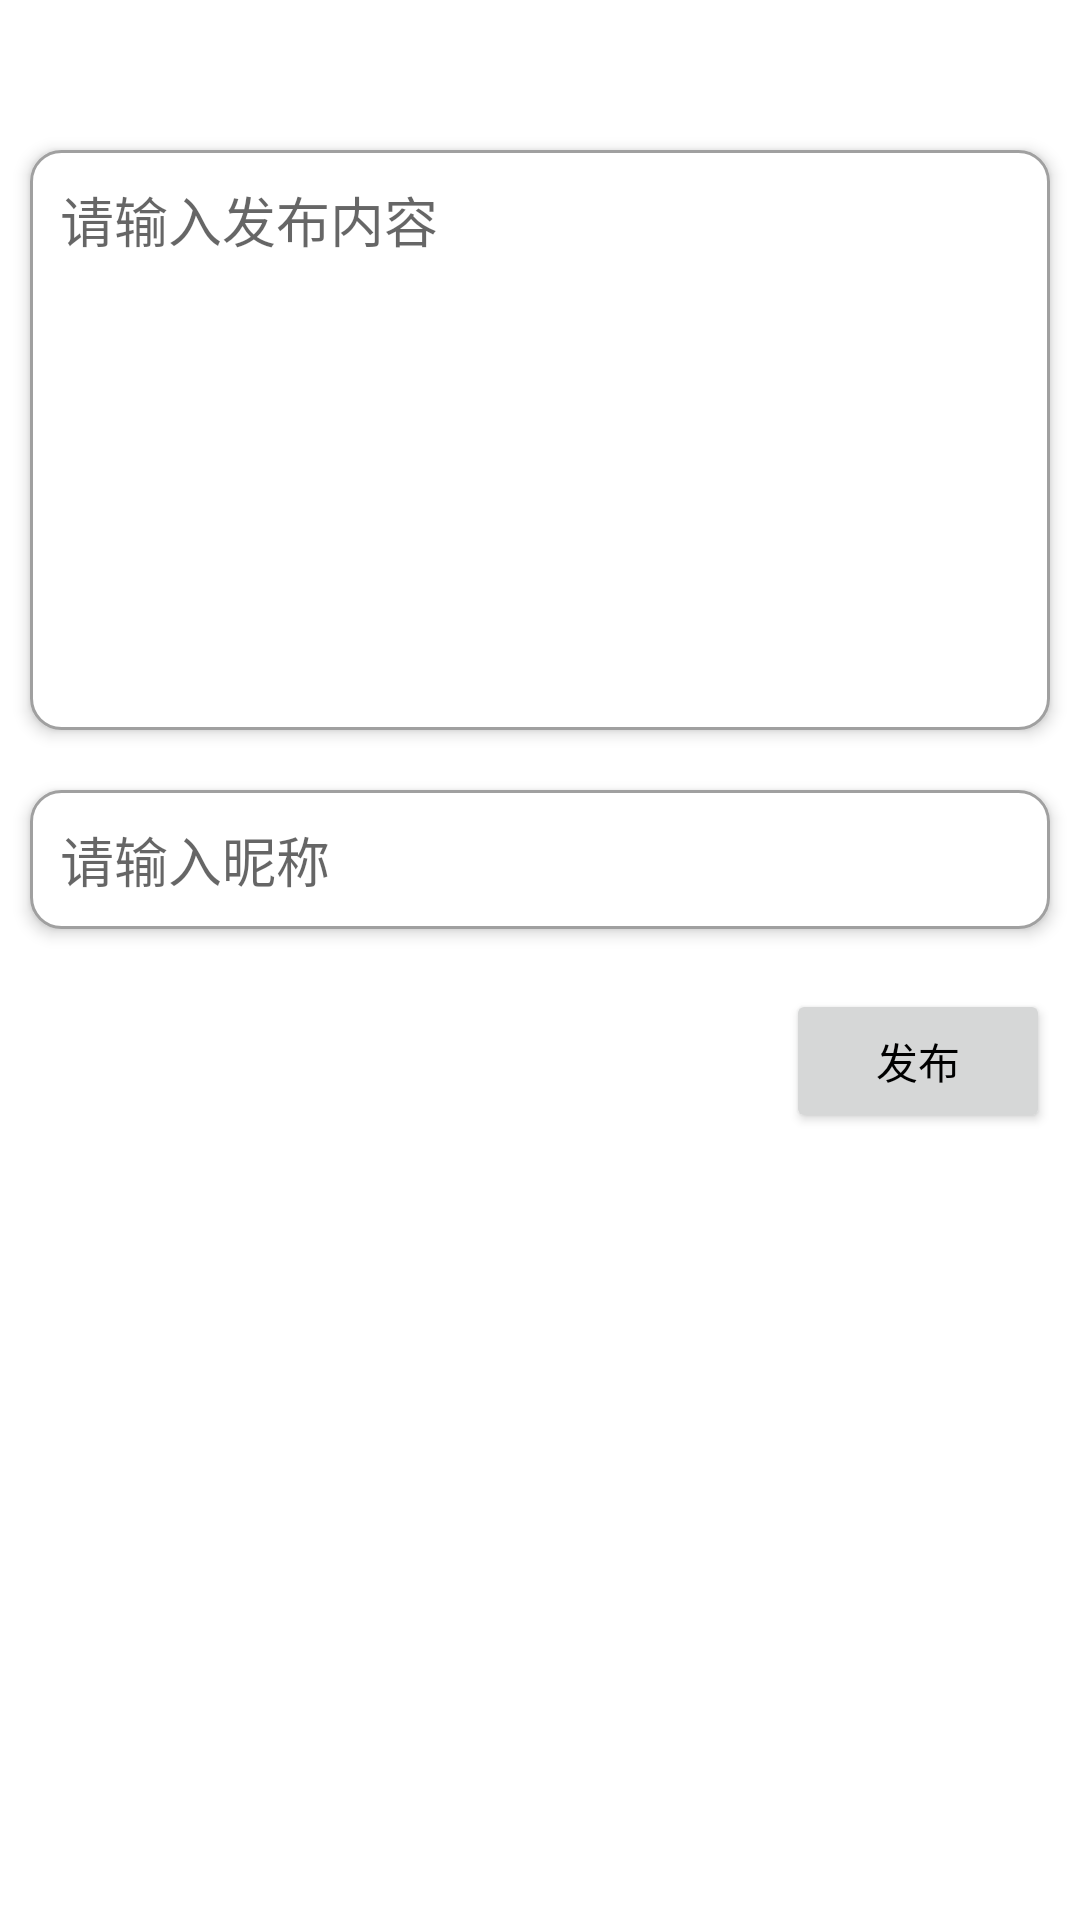

The Android layout XML behind this screen, and the referenced resources:
<!-- AndroidManifest.xml: application theme Theme.TreeHole -->
<!-- res/layout/home_release.xml -->
<?xml version="1.0" encoding="utf-8"?>
<RelativeLayout xmlns:android="http://schemas.android.com/apk/res/android"
    android:layout_width="match_parent"
    android:layout_height="match_parent">

    <EditText
        android:id="@+id/edit_home_release"
        android:layout_width="match_parent"
        android:hint="请输入发布内容"
        android:layout_height="wrap_content"
        android:layout_marginStart="10dp"
        android:layout_marginTop="50dp"
        android:layout_marginEnd="10dp"
        android:layout_marginBottom="10dp"
        android:background="@drawable/area"
        android:elevation="3dp"
        android:enabled="true"
        android:gravity="top"
        android:minLines="8"
        android:scrollbars="vertical" />

    <EditText
        android:id="@+id/edit_home_release_creator"
        android:hint="请输入昵称"
        android:layout_width="match_parent"
        android:layout_height="wrap_content"
        android:layout_marginStart="10dp"
        android:layout_marginTop="10dp"
        android:layout_marginEnd="10dp"
        android:layout_marginBottom="10dp"
        android:layout_below="@id/edit_home_release"
        android:background="@drawable/area"
        android:elevation="3dp"
        android:enabled="true"
        android:gravity="top"
        android:minLines="1"
        android:scrollbars="vertical" />

    <Button
        android:id="@+id/submit_edit_home_release"
        android:layout_width="wrap_content"
        android:layout_height="wrap_content"
        android:layout_marginTop="10dp"
        android:layout_below="@+id/edit_home_release_creator"
        android:layout_alignRight="@+id/edit_home_release"
        android:elevation="3dp"
        android:text="发布"/>
</RelativeLayout>
<!-- resources referenced by this layout -->
<resources>
  <!-- drawable area (drawable) -->
  <?xml version="1.0" encoding="utf-8"?>
  <shape xmlns:android="http://schemas.android.com/apk/res/android"
      android:shape="rectangle">
  
      <solid android:color="#FFFFFF" />
  
      <stroke
          android:width="1dp"
          android:color="#A0A0A0" />
  
      <padding
          android:bottom="10dp"
          android:left="10dp"
          android:right="10dp"
          android:top="10dp" />
  
      <corners android:radius="10dp" />
  
  </shape>
  <style name="Theme.TreeHole" parent="Theme.MaterialComponents.Light.NoActionBar">
          
          <item name="colorPrimary">@color/white</item> 
          <item name="colorPrimaryVariant">@color/orange</item>
          <item name="colorOnPrimary">@color/black</item>
          
          <item name="colorSecondary">@color/teal_200</item>
          <item name="colorSecondaryVariant">@color/teal_700</item>
          <item name="colorOnSecondary">@color/black</item>
          
          <item name="android:statusBarColor" tools:targetApi="l">@color/orange</item>
          
          <item name="android:textColorPrimary">@color/black</item> 
          <item name="android:textColor">@color/black</item> 
          <item name="editTextColor">@color/navy_light</item> 
          <item name="colorAccent">@color/red</item> 
      </style>
  <color name="white">#FFFFFFFF</color>
  <color name="orange">#ffd166</color>
  <color name="black">#FF000000</color>
  <color name="teal_200">#FF03DAC5</color>
  <color name="teal_700">#FF018786</color>
  <color name="navy_light">#a0c4ff</color>
  <color name="red">#fd2b5c</color>
</resources>
